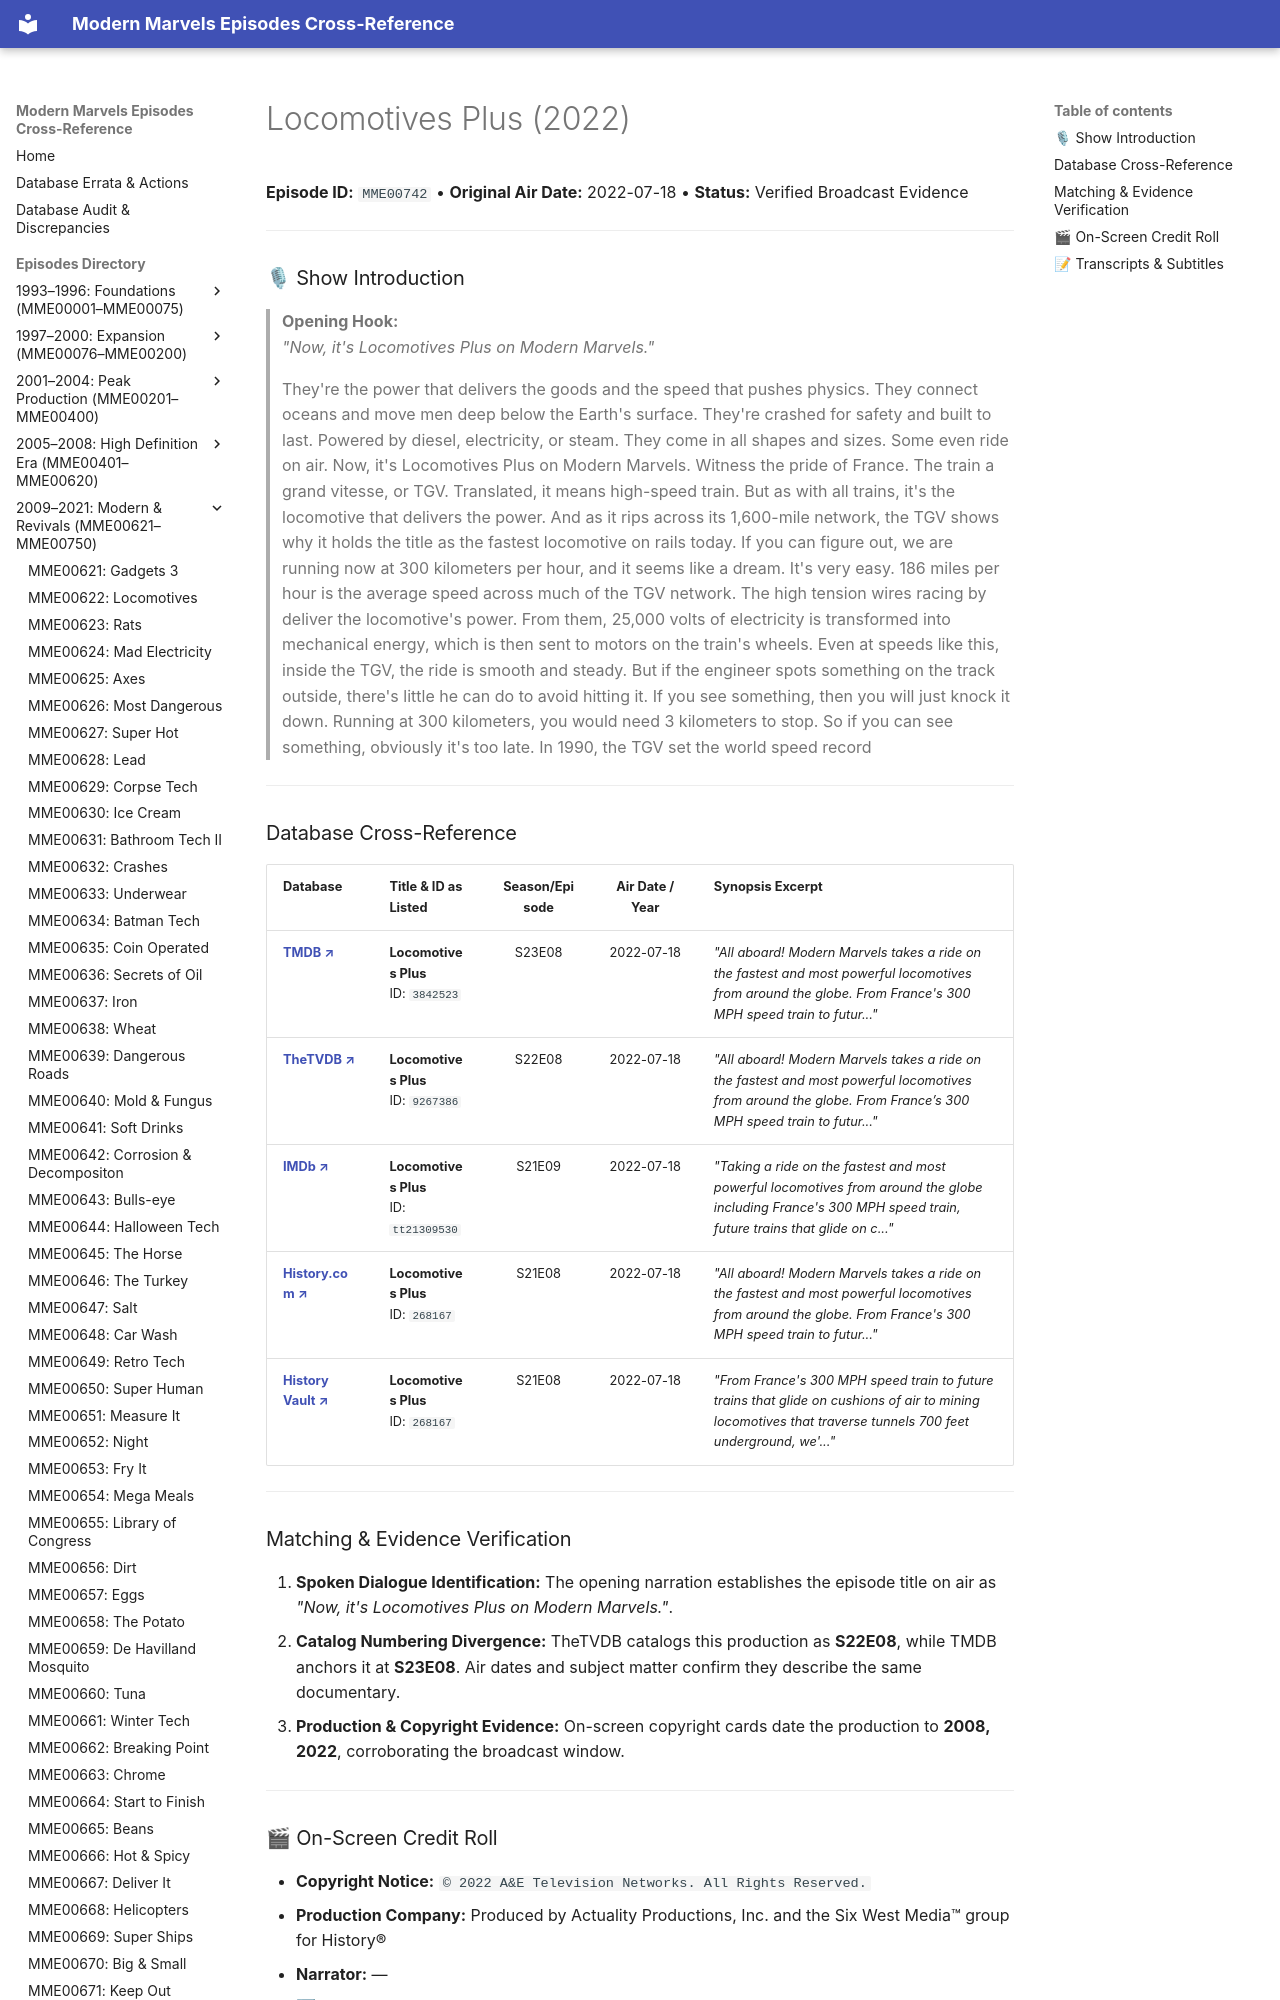

repository: ModernMarvelsFan/ModernMarvels · page: episodes/MME00742/index.html · generator: mkdocs

# Locomotives Plus (2022)

**Episode ID:** `MME00742` • **Original Air Date:** 2022-07-18 • **Status:** Verified Broadcast Evidence

---

### 🎙 Show Introduction

> **Opening Hook:**  
> *"Now, it's Locomotives Plus on Modern Marvels."*

> They're the power that delivers the goods and the speed that pushes physics. They connect oceans and move men deep below the Earth's surface. They're crashed for safety and built to last. Powered by diesel, electricity, or steam. They come in all shapes and sizes. Some even ride on air. Now, it's Locomotives Plus on Modern Marvels. Witness the pride of France. The train a grand vitesse, or TGV. Translated, it means high-speed train. But as with all trains, it's the locomotive that delivers the power. And as it rips across its 1,600-mile network, the TGV shows why it holds the title as the fastest locomotive on rails today. If you can figure out, we are running now at 300 kilometers per hour, and it seems like a dream. It's very easy. 186 miles per hour is the average speed across much of the TGV network. The high tension wires racing by deliver the locomotive's power. From them, 25,000 volts of electricity is transformed into mechanical energy, which is then sent to motors on the train's wheels. Even at speeds like this, inside the TGV, the ride is smooth and steady. But if the engineer spots something on the track outside, there's little he can do to avoid hitting it. If you see something, then you will just knock it down. Running at 300 kilometers, you would need 3 kilometers to stop. So if you can see something, obviously it's too late. In 1990, the TGV set the world speed record

---
